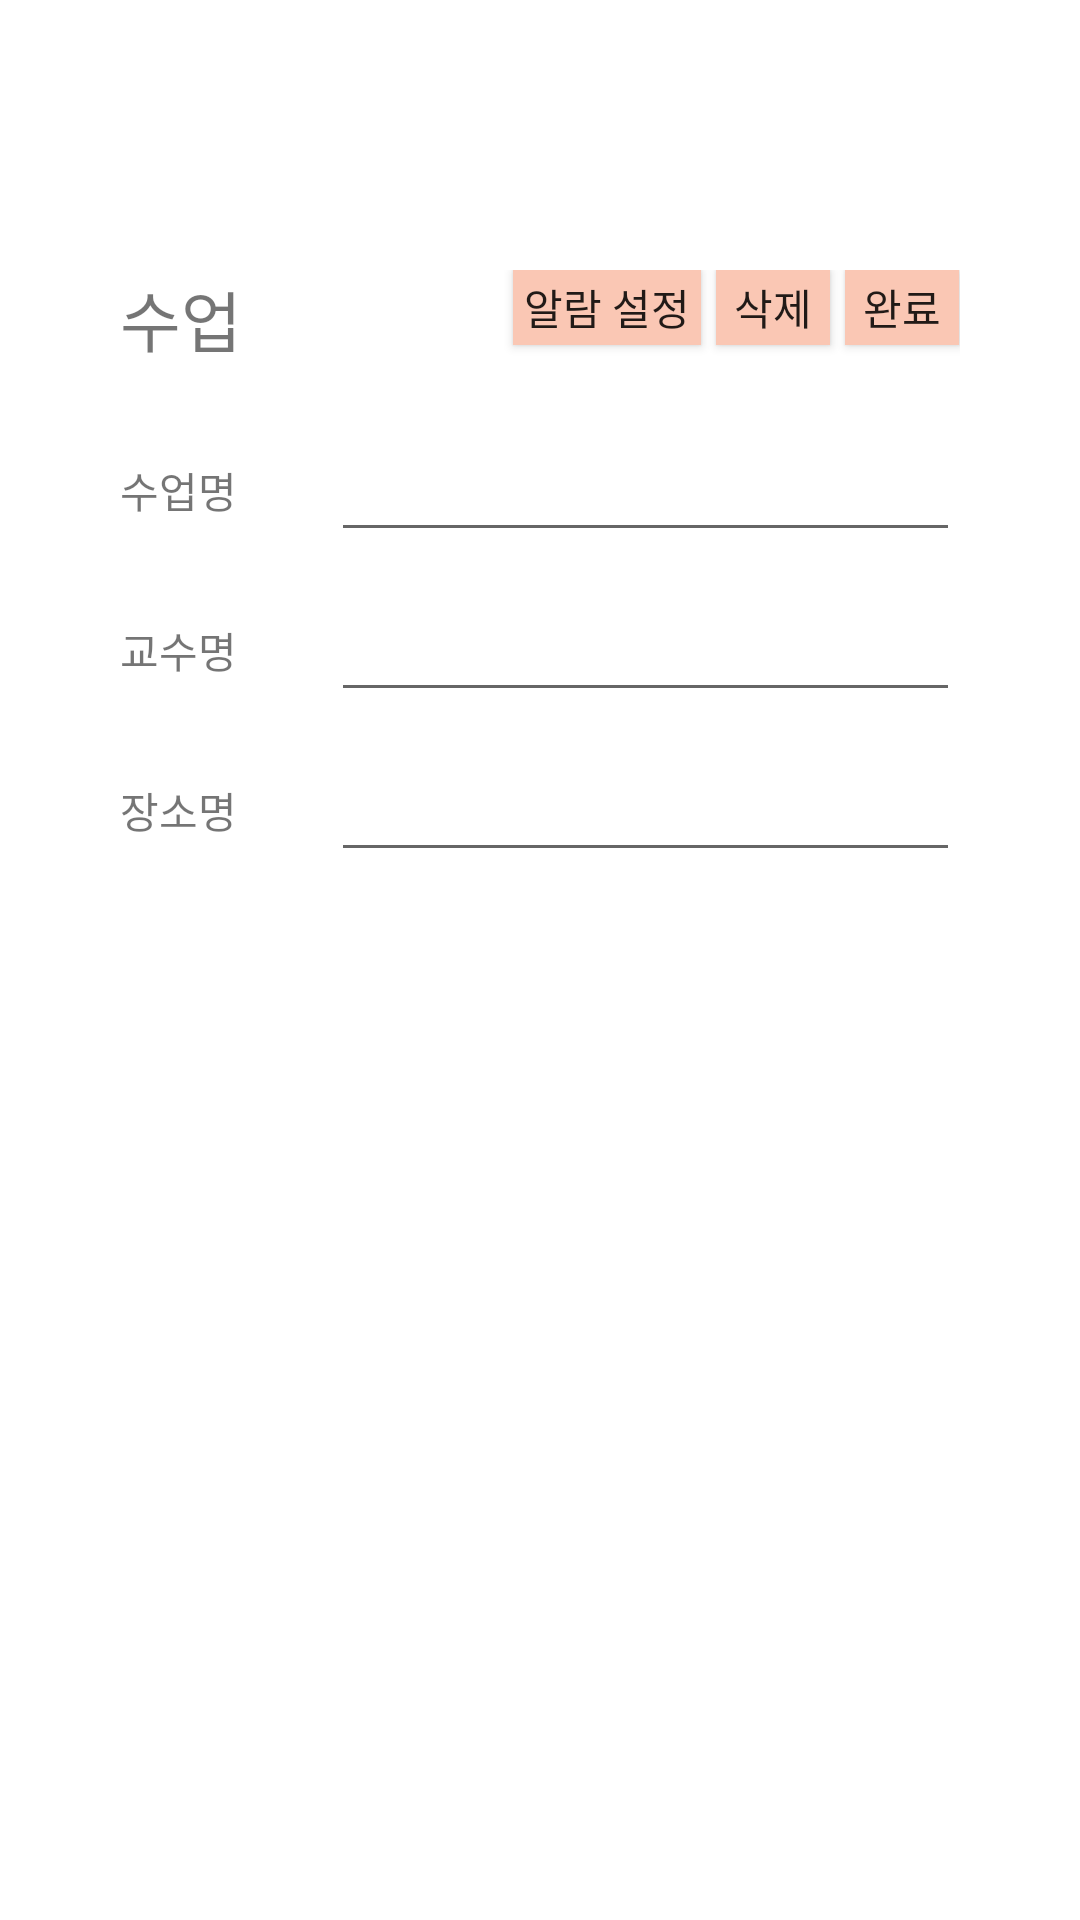

The Android layout XML behind this screen, and the referenced resources:
<!-- AndroidManifest.xml: application theme AppTheme -->
<!-- res/layout/activity_timetable_view.xml -->
<RelativeLayout xmlns:android="http://schemas.android.com/apk/res/android"
    xmlns:tools="http://schemas.android.com/tools" android:layout_width="match_parent"
    android:layout_height="match_parent"
    tools:context="choojeok.song2app.Timetable.LectureViewActivity"
    android:padding="20dp"
    android:background="#00000000"
    android:gravity="center_horizontal">

    <FrameLayout
        android:layout_width="wrap_content"
        android:layout_height="350dp"
        android:layout_alignParentTop="true"
        android:background="#ffffff"
        android:layout_alignParentEnd="true"
        android:layout_alignParentStart="true"
        android:layout_marginTop="50dp"
        android:id="@+id/timeAdderLayout">

        <LinearLayout
            android:orientation="vertical"
            android:layout_width="match_parent"
            android:layout_height="match_parent"
            android:padding="20dp">

            <LinearLayout
                android:orientation="horizontal"
                android:layout_width="match_parent"
                android:layout_height="140px"
                android:paddingBottom="10dp"
                android:weightSum="1.0">
                <TextView
                    android:layout_width="wrap_content"
                    android:layout_height="wrap_content"
                    android:layout_weight="0.7"
                    android:textSize="22sp"
                    android:text="수업" />
                <Button
                    android:layout_width="50sp"
                    android:layout_height="25sp"
                    android:layout_weight="0.1"
                    android:layout_marginRight="5sp"
                    android:background="@color/color5"
                    android:id="@+id/alarmSetButton"
                    android:text="알람 설정"
                    android:layout_gravity="right"/>
                <Button
                    android:layout_width="25sp"
                    android:layout_height="25sp"
                    android:layout_weight="0.1"
                    android:layout_marginRight="5sp"
                    android:background="@color/color5"
                    android:id="@+id/deleteLectureButton"
                    android:text="삭제"
                    android:layout_gravity="right"/>
                <Button
                    android:layout_width="25sp"
                    android:layout_height="25sp"
                    android:layout_weight="0.1"
                    android:background="@color/color5"
                    android:id="@+id/finishButton"
                    android:text="완료"
                    android:layout_gravity="right"/>
            </LinearLayout>

            <LinearLayout
                android:orientation="horizontal"
                android:layout_width="match_parent"
                android:layout_height="160px">
                <TextView
                    android:layout_width="wrap_content"
                    android:layout_height="wrap_content"
                    android:layout_weight="1"
                    android:layout_gravity="center"
                    android:text="수업명"/>
                <EditText
                    android:layout_width="wrap_content"
                    android:layout_height="wrap_content"
                    android:layout_weight="6"
                    android:id="@+id/nameEditText"
                    android:layout_gravity="center"
                    android:focusable="false"
                    android:clickable="false" />
            </LinearLayout>

            <LinearLayout
                android:orientation="horizontal"
                android:layout_width="match_parent"
                android:layout_height="160px">
                <TextView
                    android:layout_width="wrap_content"
                    android:layout_height="wrap_content"
                    android:layout_weight="1"
                    android:layout_gravity="center"
                    android:text="교수명"/>
                <EditText
                    android:layout_width="wrap_content"
                    android:layout_height="wrap_content"
                    android:layout_weight="6"
                    android:id="@+id/profEditText"
                    android:layout_gravity="center"
                    android:focusable="false"
                    android:clickable="false"/>
            </LinearLayout>

            <LinearLayout
                android:orientation="horizontal"
                android:layout_width="match_parent"
                android:layout_height="160px">
                <TextView
                    android:layout_width="wrap_content"
                    android:layout_height="wrap_content"
                    android:layout_weight="0.67"
                    android:layout_gravity="center"
                    android:text="장소명"/>
                <EditText
                    android:layout_width="wrap_content"
                    android:layout_height="wrap_content"
                    android:layout_weight="4"
                    android:id="@+id/placeEditText"
                    android:layout_gravity="center"
                    android:focusable="false"
                    android:clickable="false"/>
            </LinearLayout>

            <LinearLayout
                android:orientation="vertical"
                android:layout_width="match_parent"
                android:layout_height="match_parent"
                android:id="@+id/timeLinearLayout">

            </LinearLayout>

        </LinearLayout>
    </FrameLayout>

</RelativeLayout>
<!-- resources referenced by this layout -->
<resources>
  <color name="color5">#FAC7B4</color>
</resources>
